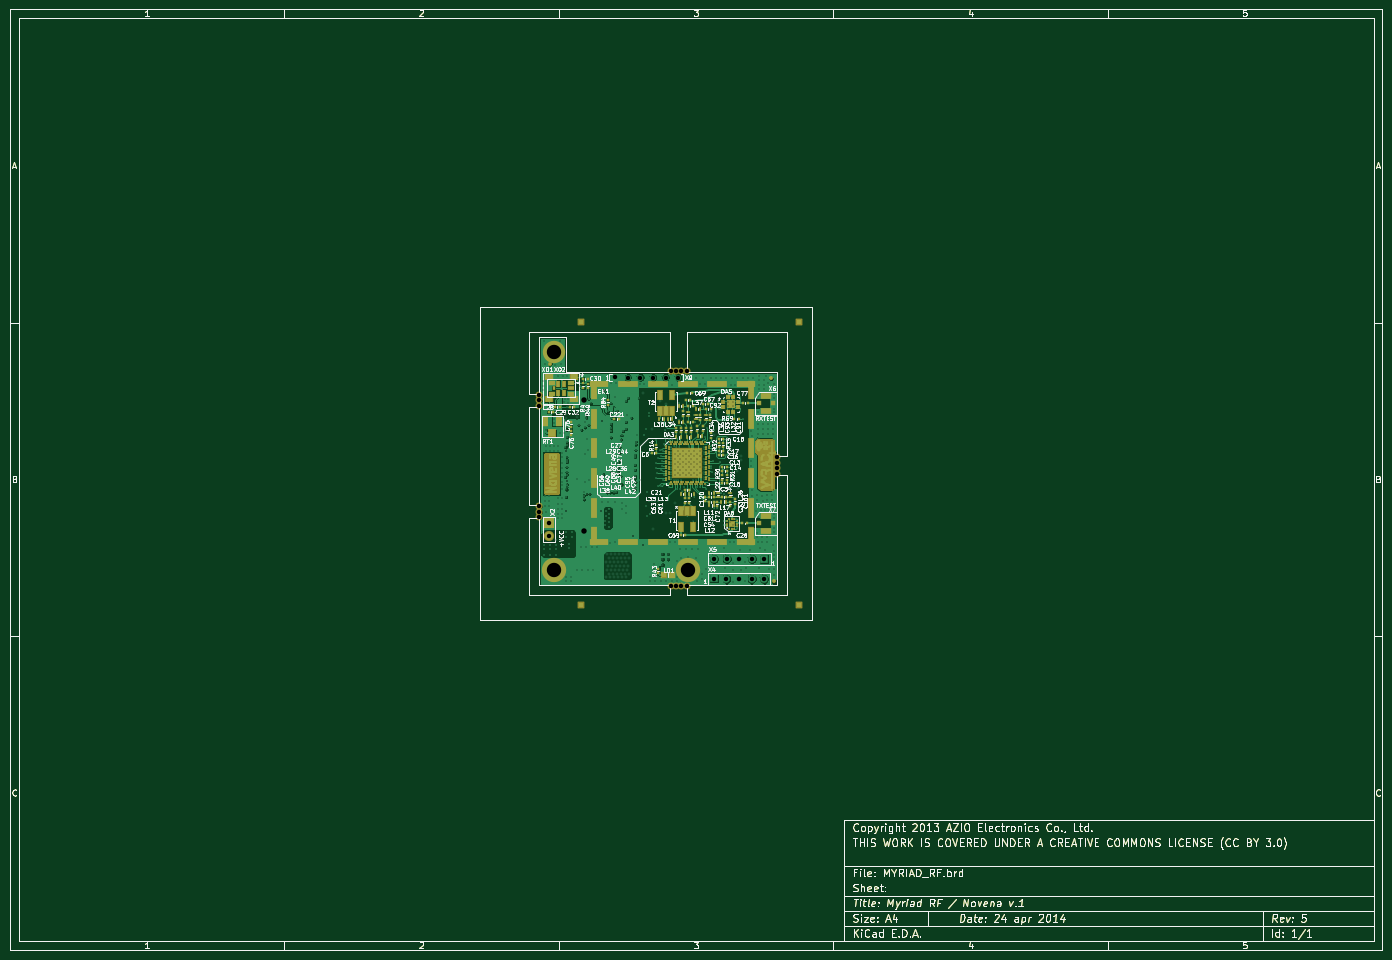
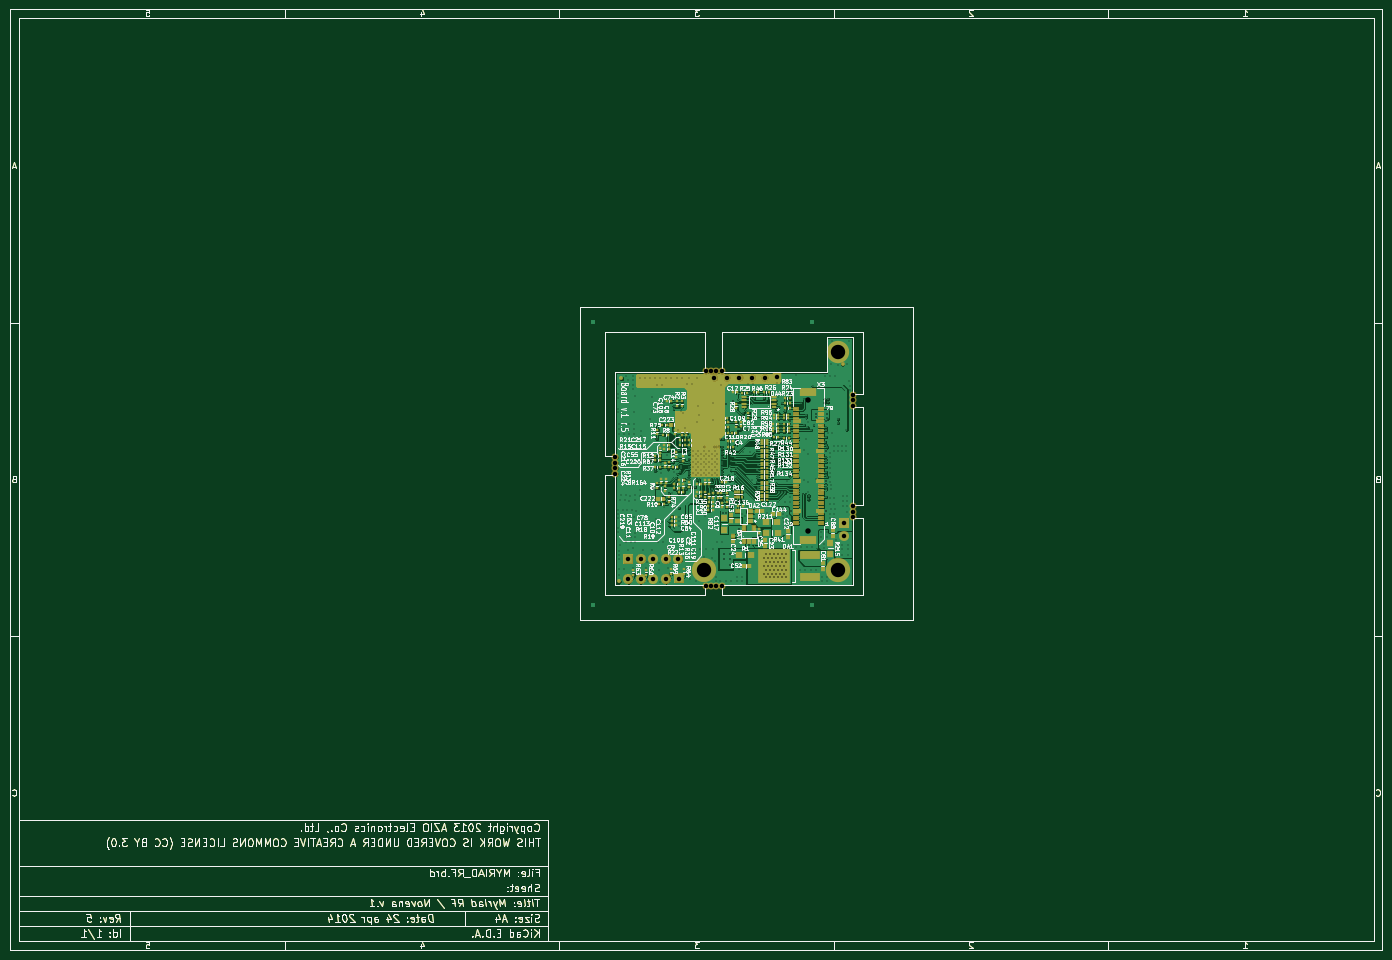
Circuit board: 12 layer files. Board 276.7 x 189.7 mm.
- bottom_mask: MYRIAD_RF-B_Mask.gbs (51207 bytes)
- paste: MYRIAD_RF-B_Paste.gbp (48561 bytes)
- bottom_silk: MYRIAD_RF-B_SilkS.gbo (145876 bytes)
- bottom_copper: MYRIAD_RF-Back.gbl (266498 bytes)
- outline: MYRIAD_RF-Edge_Cuts.gbr (39636 bytes)
- top_mask: MYRIAD_RF-F_Mask.gts (61972 bytes)
- paste: MYRIAD_RF-F_Paste.gtp (48855 bytes)
- top_silk: MYRIAD_RF-F_SilkS.gto (109454 bytes)
- top_copper: MYRIAD_RF-Front.gtl (179942 bytes)
- inner_copper: MYRIAD_RF-Inner_GND.gbr (197194 bytes)
- inner_copper: MYRIAD_RF-Inner_Power.gbr (174546 bytes)
- drill: MYRIAD_RF.drl (10927 bytes)

=== bottom_mask: MYRIAD_RF-B_Mask.gbs (51207 bytes, source omitted) ===
=== paste: MYRIAD_RF-B_Paste.gbp (48561 bytes, source omitted) ===
=== bottom_silk: MYRIAD_RF-B_SilkS.gbo (145876 bytes, source omitted) ===
=== bottom_copper: MYRIAD_RF-Back.gbl (266498 bytes, source omitted) ===
=== outline: MYRIAD_RF-Edge_Cuts.gbr (39636 bytes, source omitted) ===
=== top_mask: MYRIAD_RF-F_Mask.gts (61972 bytes, source omitted) ===
=== paste: MYRIAD_RF-F_Paste.gtp (48855 bytes, source omitted) ===
=== top_silk: MYRIAD_RF-F_SilkS.gto (109454 bytes, source omitted) ===
=== top_copper: MYRIAD_RF-Front.gtl (179942 bytes, source omitted) ===
=== inner_copper: MYRIAD_RF-Inner_GND.gbr (197194 bytes, source omitted) ===
=== inner_copper: MYRIAD_RF-Inner_Power.gbr (174546 bytes, source omitted) ===
=== drill: MYRIAD_RF.drl (10927 bytes, source omitted) ===
